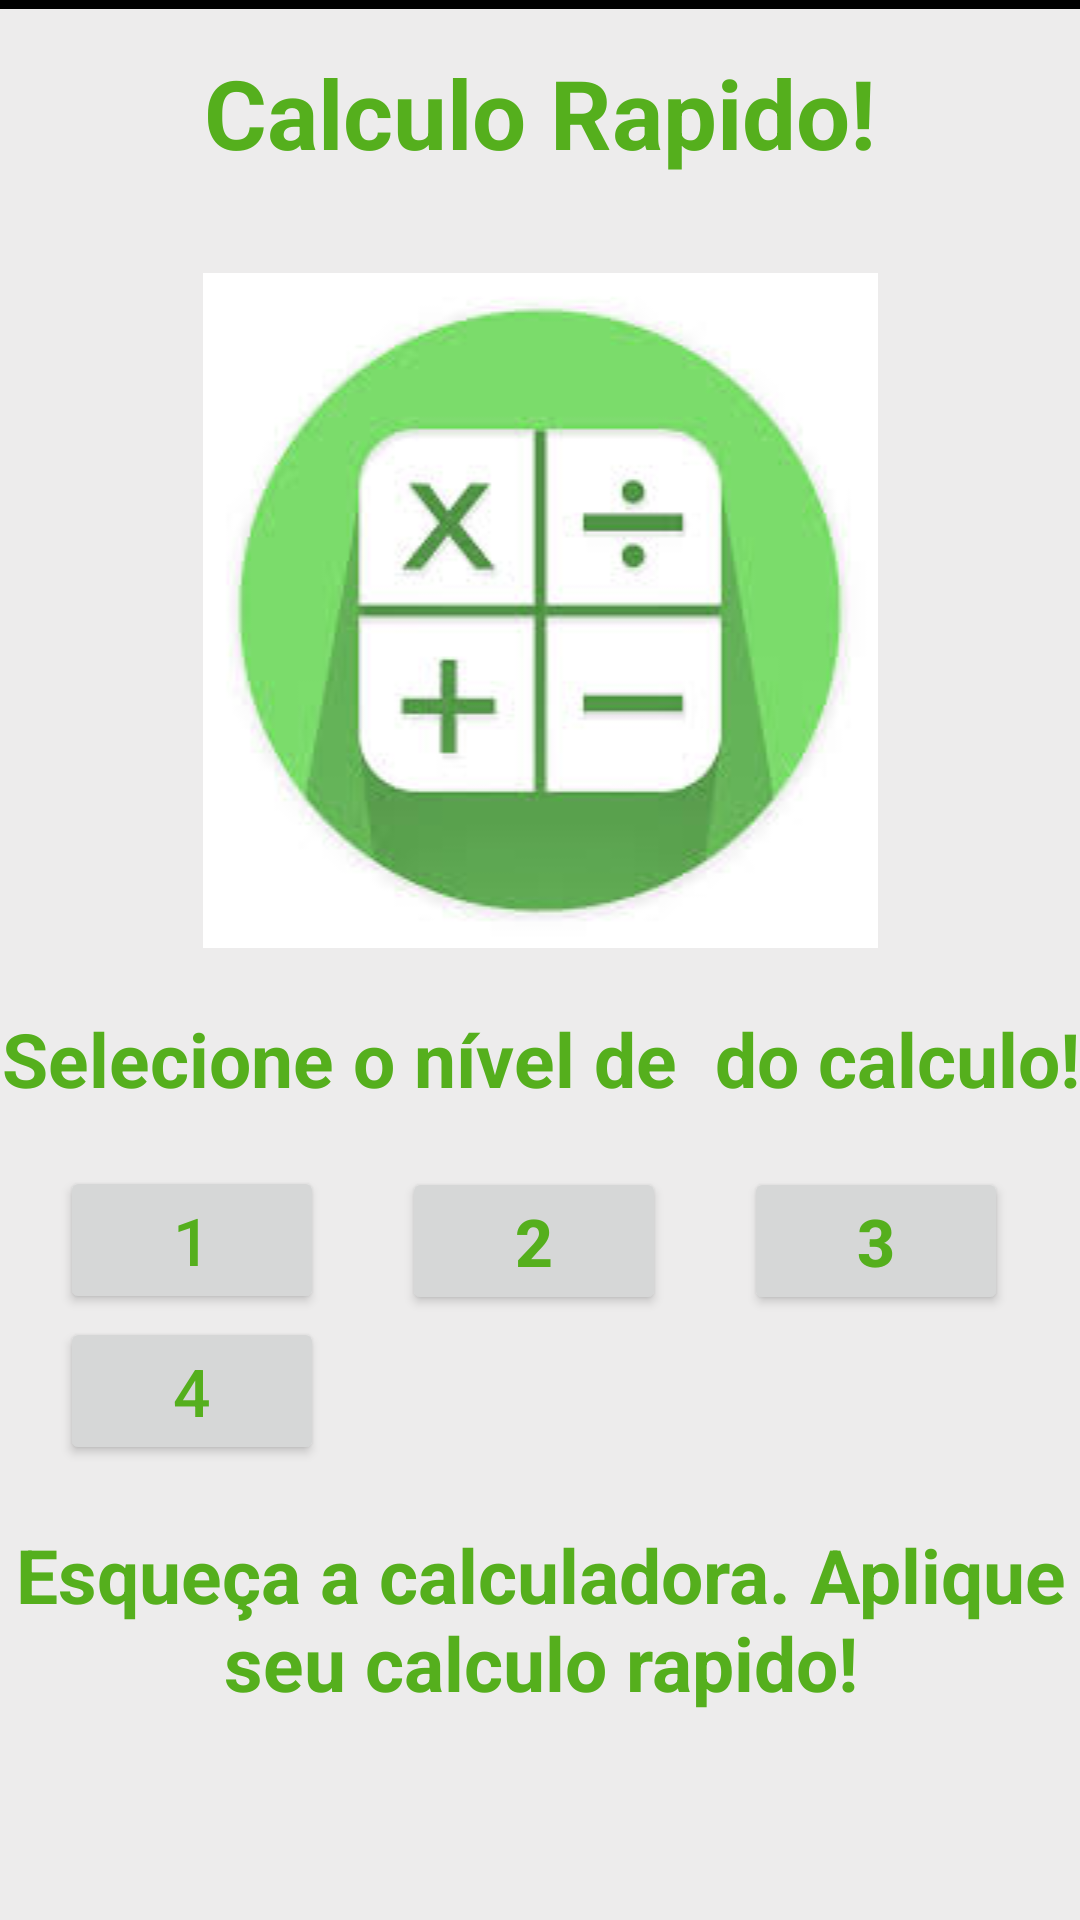

The Android layout XML behind this screen, and the referenced resources:
<!-- AndroidManifest.xml: application theme Theme.CalculoRapido -->
<!-- res/layout/activity_main.xml -->
<?xml version="1.0" encoding="utf-8"?>
<RelativeLayout

    xmlns:android="http://schemas.android.com/apk/res/android"

    android:layout_width="match_parent"
    android:layout_height="match_parent"
    android:orientation="vertical"
    android:background="#EDECEC">


    <TextView

        android:id="@+id/title"
        android:layout_width="match_parent"
        android:layout_height="wrap_content"
        android:text="Calculo Rapido!"
        android:gravity="center"
        android:layout_marginTop="16dp"
        android:textSize="32sp"
        android:textStyle="bold"
        android:textColor="#55AF1D"
        />

    <ImageView

        android:id="@+id/image_operacao"
        android:layout_below="@+id/title"
        android:layout_width="match_parent"
        android:layout_height="wrap_content"
        android:src="@drawable/download"
        android:layout_marginTop="32dp"
        />

    <TextView

        android:id="@+id/subtitulo"
        android:layout_below="@+id/image_operacao"
        android:layout_width="match_parent"
        android:layout_height="wrap_content"
        android:text="Selecione o nível de  do calculo!"
        android:gravity="center"
        android:layout_marginTop="20dp"
        android:textSize="25sp"
        android:textStyle="bold"
        android:textColor="#55AF1D"
        />

    <View

        android:layout_width="match_parent"
        android:layout_height="3dp"
        android:background="@color/black" />

    <Button

        android:id="@+id/button_1"
        android:layout_width="wrap_content"
        android:layout_height="wrap_content"
        android:layout_below="@+id/subtitulo"
        android:layout_marginTop="19dp"
        android:text="1"
        android:layout_marginLeft="20dp"
        android:textColor="#55AF1D"
        android:textSize="22sp" />

    <Button

        android:id="@+id/button_2"
        android:layout_width="wrap_content"
        android:layout_height="wrap_content"
        android:layout_alignLeft="@id/button_1"
        android:layout_marginLeft="114dp"
        android:layout_marginTop="389dp"
        android:text="2"
        android:textColor="#55AF1D"
        android:textSize="22sp"
        android:textStyle="bold" />

    <Button

        android:id="@+id/button_3"
        android:layout_width="wrap_content"
        android:layout_height="wrap_content"
        android:layout_alignLeft="@id/button_2"
        android:layout_marginLeft="114dp"
        android:layout_marginTop="389dp"
        android:text="3"
        android:textColor="#55AF1D"
        android:textSize="22sp"
        android:textStyle="bold" />

    <Button

        android:id="@+id/button_4"
        android:layout_width="wrap_content"
        android:layout_height="wrap_content"
        android:layout_marginTop="439dp"
        android:text="4"
        android:layout_marginLeft="20dp"
        android:textColor="#55AF1D"
        android:textSize="22sp" />

    <TextView

        android:id="@+id/subtitulo2"
        android:layout_width="match_parent"
        android:layout_height="wrap_content"
        android:layout_below="@+id/button_1"
        android:layout_marginTop="70dp"
        android:gravity="center"
        android:text="Esqueça a calculadora. Aplique seu calculo rapido!"
        android:textColor="#55AF1D"
        android:textSize="25sp"
        android:textStyle="bold" />

</RelativeLayout>
<!-- resources referenced by this layout -->
<resources>
  <color name="black">#FF000000</color>
  <!-- drawable download: jpeg bitmap (drawable, 7161 bytes) -->
  <style name="Theme.CalculoRapido" parent="Theme.MaterialComponents.DayNight.DarkActionBar">
          
          <item name="colorPrimary">@color/purple_500</item>
          <item name="colorPrimaryVariant">@color/purple_700</item>
          <item name="colorOnPrimary">@color/white</item>
          
          <item name="colorSecondary">@color/teal_200</item>
          <item name="colorSecondaryVariant">@color/teal_700</item>
          <item name="colorOnSecondary">@color/black</item>
          
          <item name="android:statusBarColor" tools:targetApi="l">?attr/colorPrimaryVariant</item>
          
      </style>
  <color name="purple_500">#24850F</color>
  <color name="purple_700">#FF3700B3</color>
  <color name="white">#FFFFFFFF</color>
  <color name="teal_200">#FF03DAC5</color>
  <color name="teal_700">#FF018786</color>
</resources>
